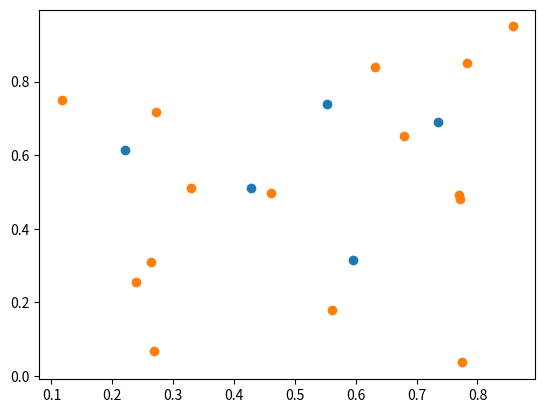

Recreate this plot in Python.
import numpy as np
import matplotlib.pyplot as plt
import csv

def dist(x1, y1, x2, y2):
    return np.sqrt( (x1-x2)**2 + (y1-y2)**2 )

class Node:
    def __init__(self, id, x, y):
        self.id = id
        self.x = x
        self.y = y
        
    def __repr__(self):
        return f'(id: {self.id}, x: {self.x}, y: {self.y})'
        




RANDOM_SEED = 20
# "Nicest" result so far with RANDOM_SEED = 2 for 10,30 = supply,demand
# For 5,15: seed = 20
np.random.seed(RANDOM_SEED)
N_SUPPLY_NODES = 5
N_DEMAND_NODES = 15


def generate_supply_nodes(n_supply_nodes):
    
    supply_nodes = {}
    for i in range(n_supply_nodes):
        x = np.random.uniform(0.2,0.8)
        y = np.random.uniform(0.2,0.8)
        node = Node(i, x, y)
        supply_nodes[i] = node
    return supply_nodes


def generate_demand_nodes(n_demand_nodes):
    demand_nodes = {}

    for i in range(n_demand_nodes):
        x = np.random.uniform()
        y = np.random.uniform()
        node = Node(i, x, y)
        demand_nodes[i] = node
    return demand_nodes

def compute_costs(supply_nodes, demand_nodes):

    costs = {}
    sqrt2 = np.sqrt(2)
    for i in supply_nodes:
        supply_node = supply_nodes[i]
        x1 = supply_node.x
        y1 = supply_node.y
        for j in demand_nodes:
            demand_node = demand_nodes[j]
            x2 = demand_node.x
            y2 = demand_node.y
            costs[i,j] = 1 - dist(x1, y1, x2, y2  )/sqrt2
    
    return costs


def save_nodes(nodes, type = 'supply', dir = ''):
    path = dir + f'complete_{type}nodes_seed={RANDOM_SEED}.csv'
    with open(path, 'w', newline='') as csvfile:
        writer = csv.writer(csvfile, delimiter = ',')
        writer.writerow(['index', 'x', 'y'])
        for i in nodes:
            node = nodes[i]
            writer.writerow([node.id, node.x, node.y])

def save_rewards(rewards, dir = ''):
    path = dir + f'complete_rewards_seed={RANDOM_SEED}.csv'
    with open(path, 'w', newline='') as csvfile:
        writer = csv.writer(csvfile, delimiter = ',')
        writer.writerow(['supply_node','demand_node','reward'])
        for i,j in rewards:
            writer.writerow([i,j,rewards[i,j]])


supply_nodes = generate_supply_nodes(N_SUPPLY_NODES)
demand_nodes = generate_demand_nodes(N_DEMAND_NODES)
costs = compute_costs(supply_nodes, demand_nodes)
        
print("Supply nodes")
print(supply_nodes)
print('')
print('Demand nodes')
print(demand_nodes)
print('')
print('Costs')
print(costs)

print('Saving output')

save_nodes(supply_nodes, 'supply')
save_nodes(demand_nodes, 'demand')
save_rewards(costs)


plt.scatter( [ supply_nodes[n].x for n in supply_nodes],  [supply_nodes[n].y for n in supply_nodes])
plt.scatter( [ demand_nodes[n].x for n in demand_nodes],  [demand_nodes[n].y for n in demand_nodes])
plt.show()
